Labelled photos from "IoT-Project", an image-classification folder in R0shn1/IoT-Project. The possible labels are: canid, mustelid.

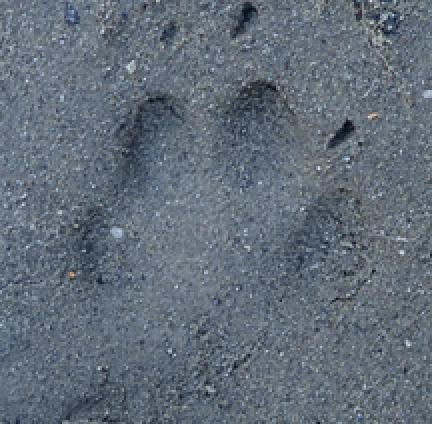
Label: canid

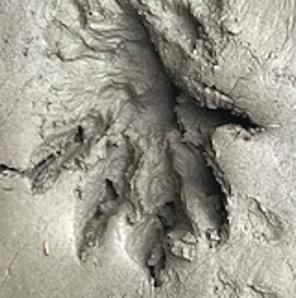
Label: mustelid

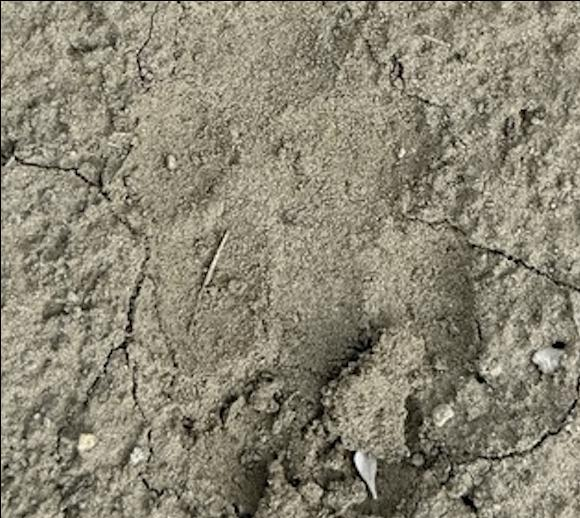
Label: canid

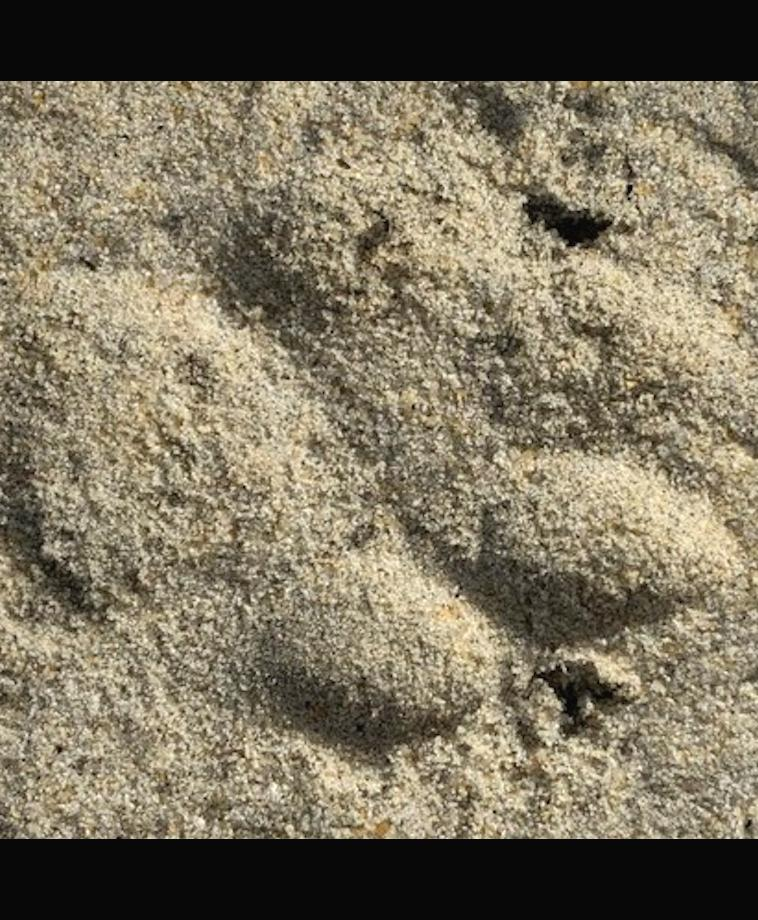
Label: canid

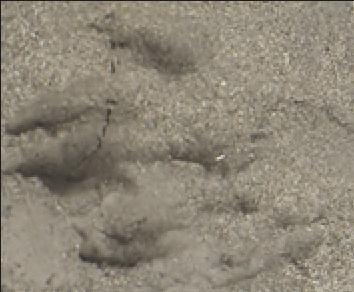
Label: mustelid

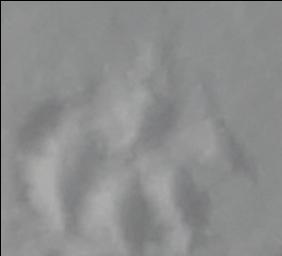
Label: mustelid
